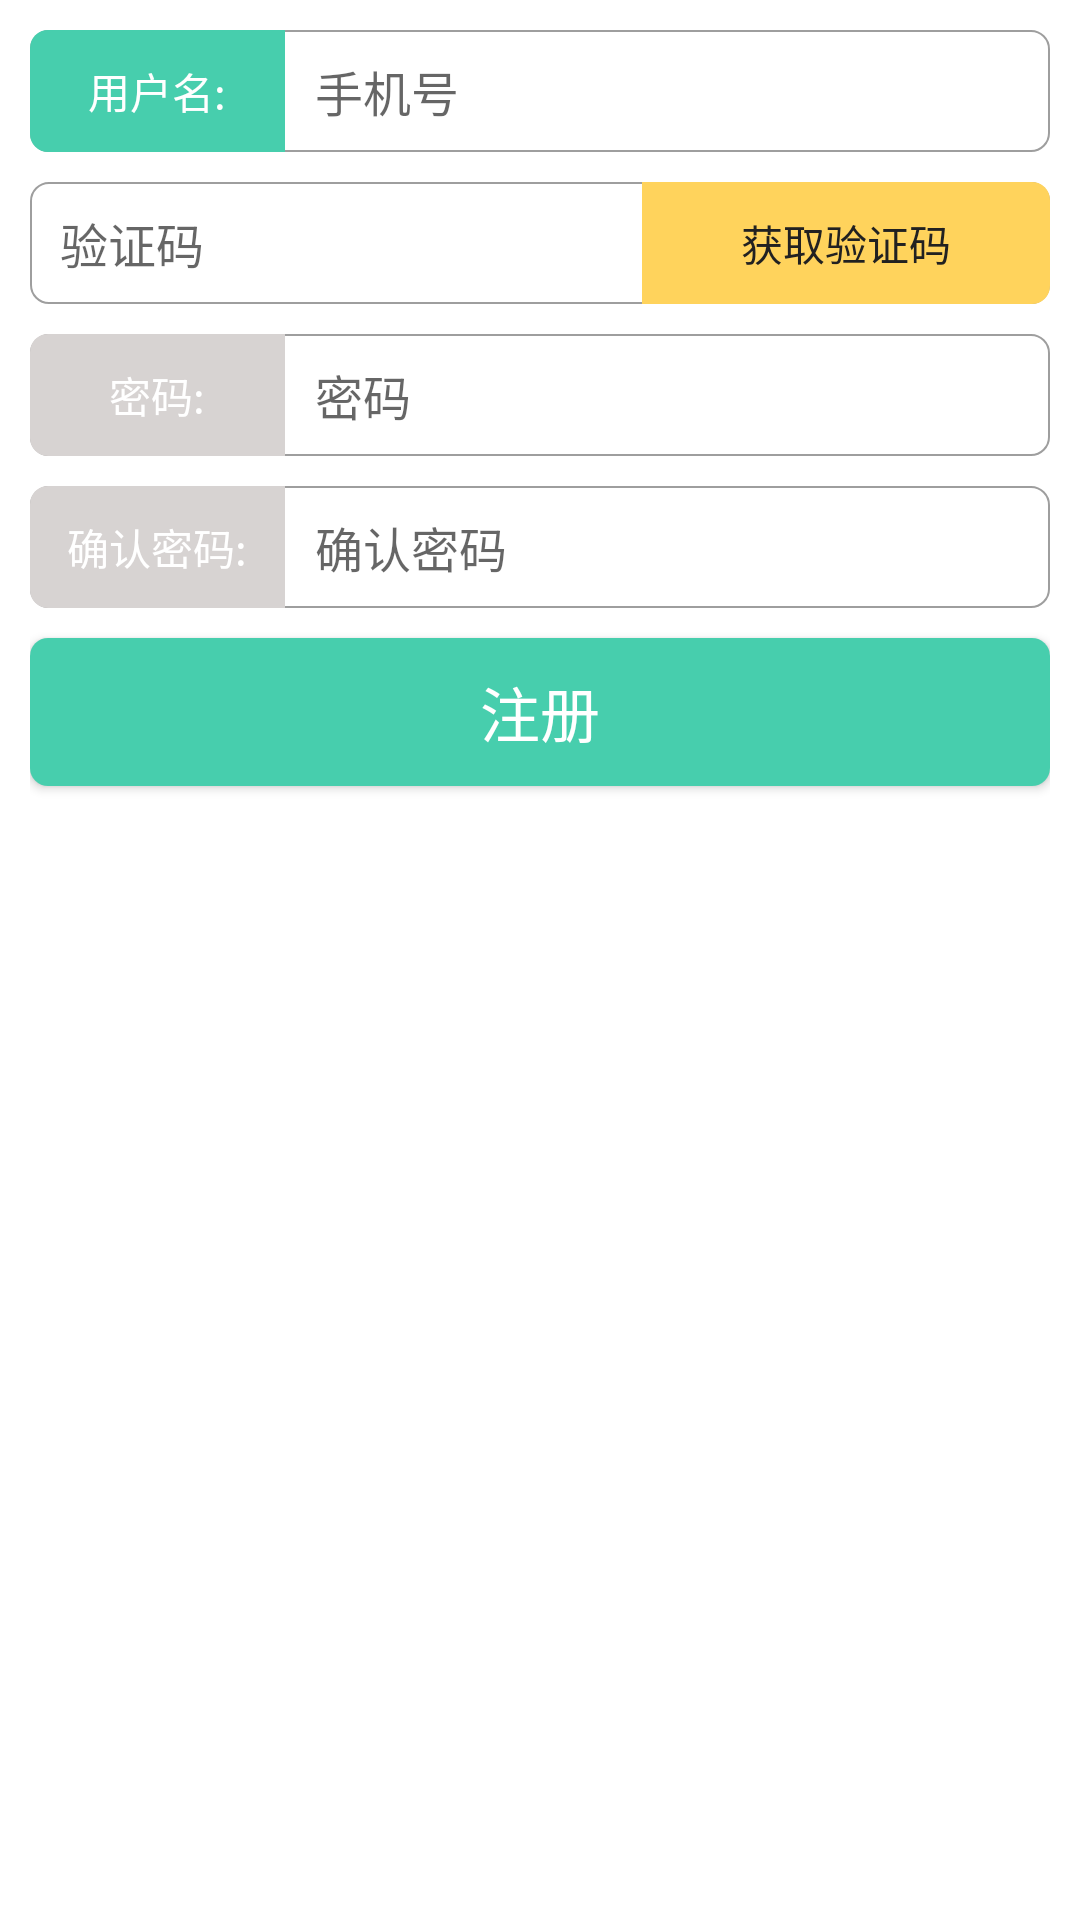

Produce the Android XML layout that renders to this screen, including the resource entries it uses.
<!-- AndroidManifest.xml: application theme AppTheme -->
<!-- res/layout/registered.xml -->
<?xml version="1.0" encoding="utf-8"?>
<LinearLayout xmlns:android="http://schemas.android.com/apk/res/android"
    android:layout_width="match_parent"
    android:layout_height="match_parent"
    style="@style/BasePadingLeftRight"
    android:orientation="vertical">

    <LinearLayout
        style="@style/new_member_ll">

        <TextView
            style="@style/new_member_text"
            android:layout_weight="1"
            android:background="@drawable/registered_name"
            android:text="用户名:" />

        <EditText
            android:id="@+id/et_new_phone"
            style="@style/new_member_edit"
            android:layout_weight="3"
            android:inputType="phone"
            android:hint="手机号" />
    </LinearLayout>

    <LinearLayout
        style="@style/new_member_ll">

        <EditText
            android:id="@+id/et_verification_code"
            style="@style/new_member_edit"
            android:layout_weight="3"
            android:hint="验证码"
            android:inputType="number" />

        <TextView
            android:id="@+id/bt_getverrification_code"
            style="@style/new_member_text"
            android:layout_weight="2"
            android:text="获取验证码"
            android:background="@drawable/registered_code_bg_round"
            android:textColor="@color/primary_text" />

    </LinearLayout>

    <LinearLayout
        style="@style/new_member_ll">

        <TextView
            style="@style/new_member_text"
            android:layout_weight="1"
            android:background="@drawable/registered_password"
            android:text="密码:" />

        <EditText
            android:id="@+id/et_new_password"
            style="@style/new_member_edit"
            android:layout_weight="3"
            android:hint="密码"
            android:inputType="textPassword" />
    </LinearLayout>

    <LinearLayout
        android:id="@+id/et_new_password_again_ll"
        style="@style/new_member_ll">

        <TextView
            style="@style/new_member_text"
            android:layout_weight="1"
            android:background="@drawable/registered_password"
            android:text="确认密码:" />

        <EditText
            android:id="@+id/et_new_password_again"
            style="@style/new_member_edit"
            android:layout_weight="3"
            android:hint="确认密码"
            android:inputType="textPassword" />
    </LinearLayout>

    <Button
        android:id="@+id/bt_confirm_menber"
        style="@style/BaseButtonStyle"
        android:background="@drawable/round_bt_green"
        android:text="注册" />

</LinearLayout>
<!-- resources referenced by this layout -->
<resources>
  <color name="primary_text">#212121</color>
  <!-- drawable registered_name (drawable) -->
  <?xml version="1.0" encoding="utf-8"?>
  <shape xmlns:android="http://schemas.android.com/apk/res/android">
  
      <corners
          android:bottomLeftRadius="6dp"
          android:topLeftRadius="6dp"
          android:bottomRightRadius="0dp"
          android:topRightRadius="0dp"/>
  
      <solid android:color="@color/registered_green"/>
  
  </shape>
  <!-- drawable registered_password (drawable) -->
  <?xml version="1.0" encoding="utf-8"?>
  <shape xmlns:android="http://schemas.android.com/apk/res/android">
  
      <corners
          android:bottomLeftRadius="6dp"
          android:topLeftRadius="6dp"
          android:bottomRightRadius="0dp"
          android:topRightRadius="0dp"/>
  
      <solid android:color="@color/registered_password"/>
  
  </shape>
  <!-- drawable round_bt_green (drawable) -->
  <?xml version="1.0" encoding="utf-8"?>
  <shape xmlns:android="http://schemas.android.com/apk/res/android">
  
      <corners android:radius="6dp" ></corners>
  
      <solid android:color="@color/registered_green"/>
  
  </shape>
  <style name="BasePadingLeftRight">
          <item name="android:paddingRight">10dp</item>
          <item name="android:paddingLeft">10dp</item>
      </style>
  <style name="new_member_edit">
          <item name="android:layout_width">0dp</item>
          <item name="android:layout_height">wrap_content</item>
          <item name="android:background">@null</item>
          <item name="android:paddingLeft">10dp</item>
          <item name="android:textSize">@dimen/txtsize_subhead</item>
          <item name="android:textColor">@color/md_grey_400</item>
      </style>
  <style name="new_member_ll">
          <item name="android:layout_marginTop">10dp</item>
          <item name="android:layout_width">match_parent</item>
          <item name="android:layout_height">wrap_content</item>
          <item name="android:background">@drawable/registered_bg_round</item>
          <item name="android:orientation">horizontal</item>
      </style>
  <style name="new_member_text">
          <item name="android:layout_width">0dp</item>
          <item name="android:layout_height">wrap_content</item>
          <item name="android:paddingTop">10dp</item>
          <item name="android:paddingBottom">10dp</item>
          <item name="android:gravity">center</item>
          <item name="android:textColor">@color/md_white_1000</item>
      </style>
  <style name="AppTheme" parent="Base.AppTheme" />
  <color name="registered_code">#FFD35C</color>
  <color name="registered_green">#47CEAD</color>
  <color name="registered_password">#D7D3D2</color>
  <color name="md_white_1000">#ffffff</color>
  <dimen name="txtsize_title">20sp</dimen>
  <dimen name="txtsize_subhead">16sp</dimen>
  <color name="md_grey_400">#bdbdbd</color>
  <!-- drawable registered_bg_round (drawable) -->
  <?xml version="1.0" encoding="utf-8"?>
  <shape xmlns:android="http://schemas.android.com/apk/res/android">
  
      <corners android:radius="6dp"></corners>
  
      <stroke
          android:width="0.6dp"
          android:color="@color/md_grey_500"></stroke>
  
      <solid android:color="@color/md_white_1000" />
  
  </shape>
  <style name="Base.AppTheme" parent="Theme.AppCompat.Light.NoActionBar">
          <item name="colorPrimary">@color/colorPrimary</item>
          <item name="colorPrimaryDark">@color/colorPrimaryDark</item>
          <item name="colorAccent">@color/colorAccent</item>
          <item name="android:windowBackground">@color/window_background</item>
      </style>
  <color name="md_grey_500">#9e9e9e</color>
  <color name="colorPrimary">#FF9800</color>
  <color name="colorPrimaryDark">#F57C00</color>
  <color name="colorAccent">#FF5722</color>
  <color name="window_background">#FFFFFF</color>
</resources>
